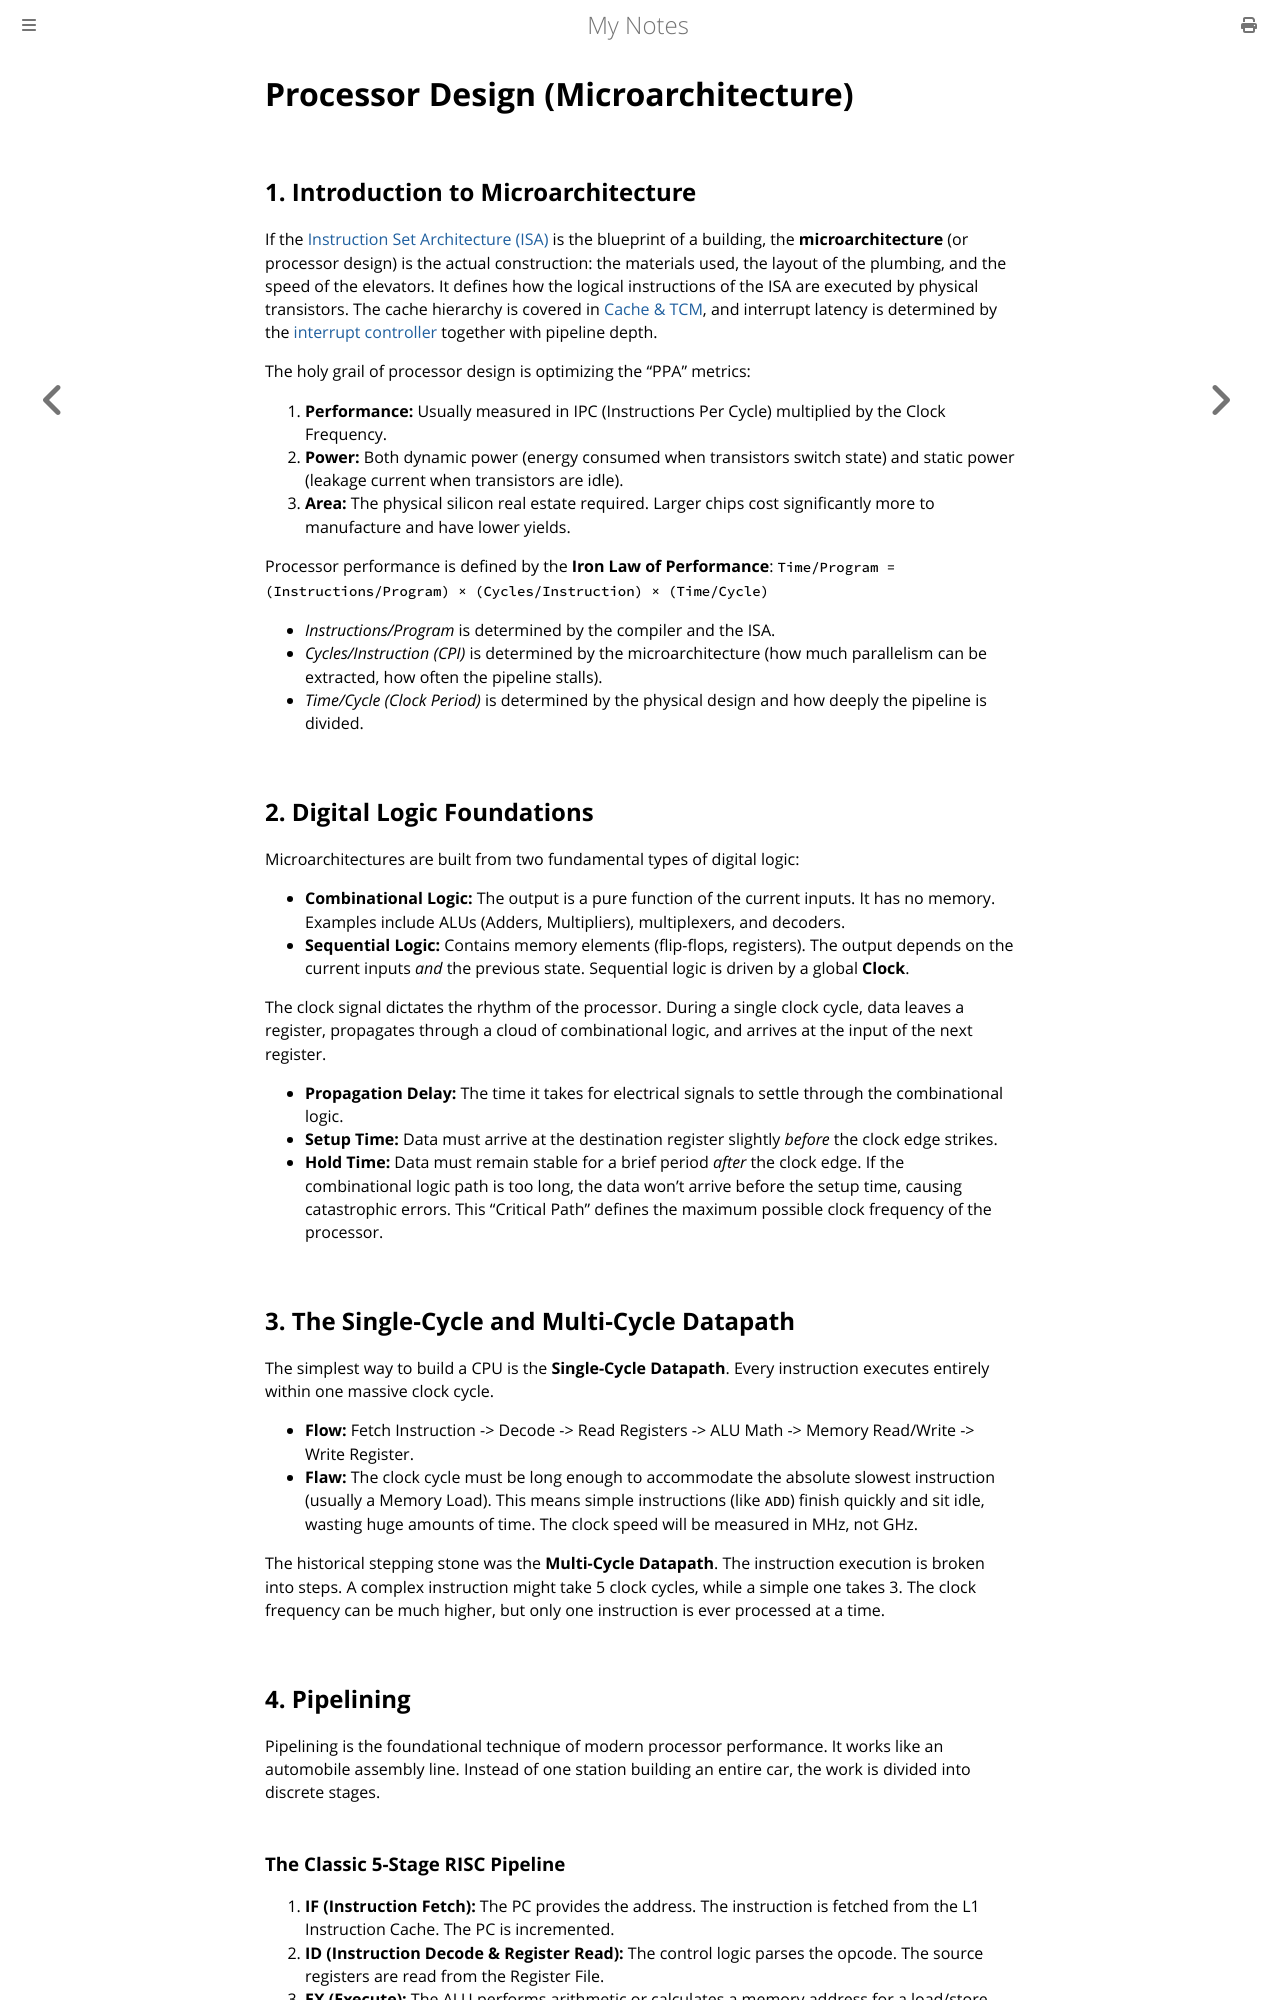

repository: paritystack/notes · page: embedded/processor_design.html · generator: mdbook

# Processor Design (Microarchitecture)

## 1. Introduction to Microarchitecture

If the [Instruction Set Architecture (ISA)](isa.md) is the blueprint of a building, the **microarchitecture** (or processor design) is the actual construction: the materials used, the layout of the plumbing, and the speed of the elevators. It defines how the logical instructions of the ISA are executed by physical transistors. The cache hierarchy is covered in [Cache & TCM](cache_tcm.md), and interrupt latency is determined by the [interrupt controller](interrupts.md) together with pipeline depth.

The holy grail of processor design is optimizing the "PPA" metrics:
1.  **Performance:** Usually measured in IPC (Instructions Per Cycle) multiplied by the Clock Frequency.
2.  **Power:** Both dynamic power (energy consumed when transistors switch state) and static power (leakage current when transistors are idle).
3.  **Area:** The physical silicon real estate required. Larger chips cost significantly more to manufacture and have lower yields.

Processor performance is defined by the **Iron Law of Performance**:
`Time/Program = (Instructions/Program) × (Cycles/Instruction) × (Time/Cycle)`

*   *Instructions/Program* is determined by the compiler and the ISA.
*   *Cycles/Instruction (CPI)* is determined by the microarchitecture (how much parallelism can be extracted, how often the pipeline stalls).
*   *Time/Cycle (Clock Period)* is determined by the physical design and how deeply the pipeline is divided.

## 2. Digital Logic Foundations

Microarchitectures are built from two fundamental types of digital logic:
*   **Combinational Logic:** The output is a pure function of the current inputs. It has no memory. Examples include ALUs (Adders, Multipliers), multiplexers, and decoders.
*   **Sequential Logic:** Contains memory elements (flip-flops, registers). The output depends on the current inputs *and* the previous state. Sequential logic is driven by a global **Clock**.

The clock signal dictates the rhythm of the processor. During a single clock cycle, data leaves a register, propagates through a cloud of combinational logic, and arrives at the input of the next register.
*   **Propagation Delay:** The time it takes for electrical signals to settle through the combinational logic.
*   **Setup Time:** Data must arrive at the destination register slightly *before* the clock edge strikes.
*   **Hold Time:** Data must remain stable for a brief period *after* the clock edge.
If the combinational logic path is too long, the data won't arrive before the setup time, causing catastrophic errors. This "Critical Path" defines the maximum possible clock frequency of the processor.

## 3. The Single-Cycle and Multi-Cycle Datapath

The simplest way to build a CPU is the **Single-Cycle Datapath**. Every instruction executes entirely within one massive clock cycle.
*   **Flow:** Fetch Instruction -> Decode -> Read Registers -> ALU Math -> Memory Read/Write -> Write Register.
*   **Flaw:** The clock cycle must be long enough to accommodate the absolute slowest instruction (usually a Memory Load). This means simple instructions (like `ADD`) finish quickly and sit idle, wasting huge amounts of time. The clock speed will be measured in MHz, not GHz.

The historical stepping stone was the **Multi-Cycle Datapath**. The instruction execution is broken into steps. A complex instruction might take 5 clock cycles, while a simple one takes 3. The clock frequency can be much higher, but only one instruction is ever processed at a time.

## 4. Pipelining

Pipelining is the foundational technique of modern processor performance. It works like an automobile assembly line. Instead of one station building an entire car, the work is divided into discrete stages.
